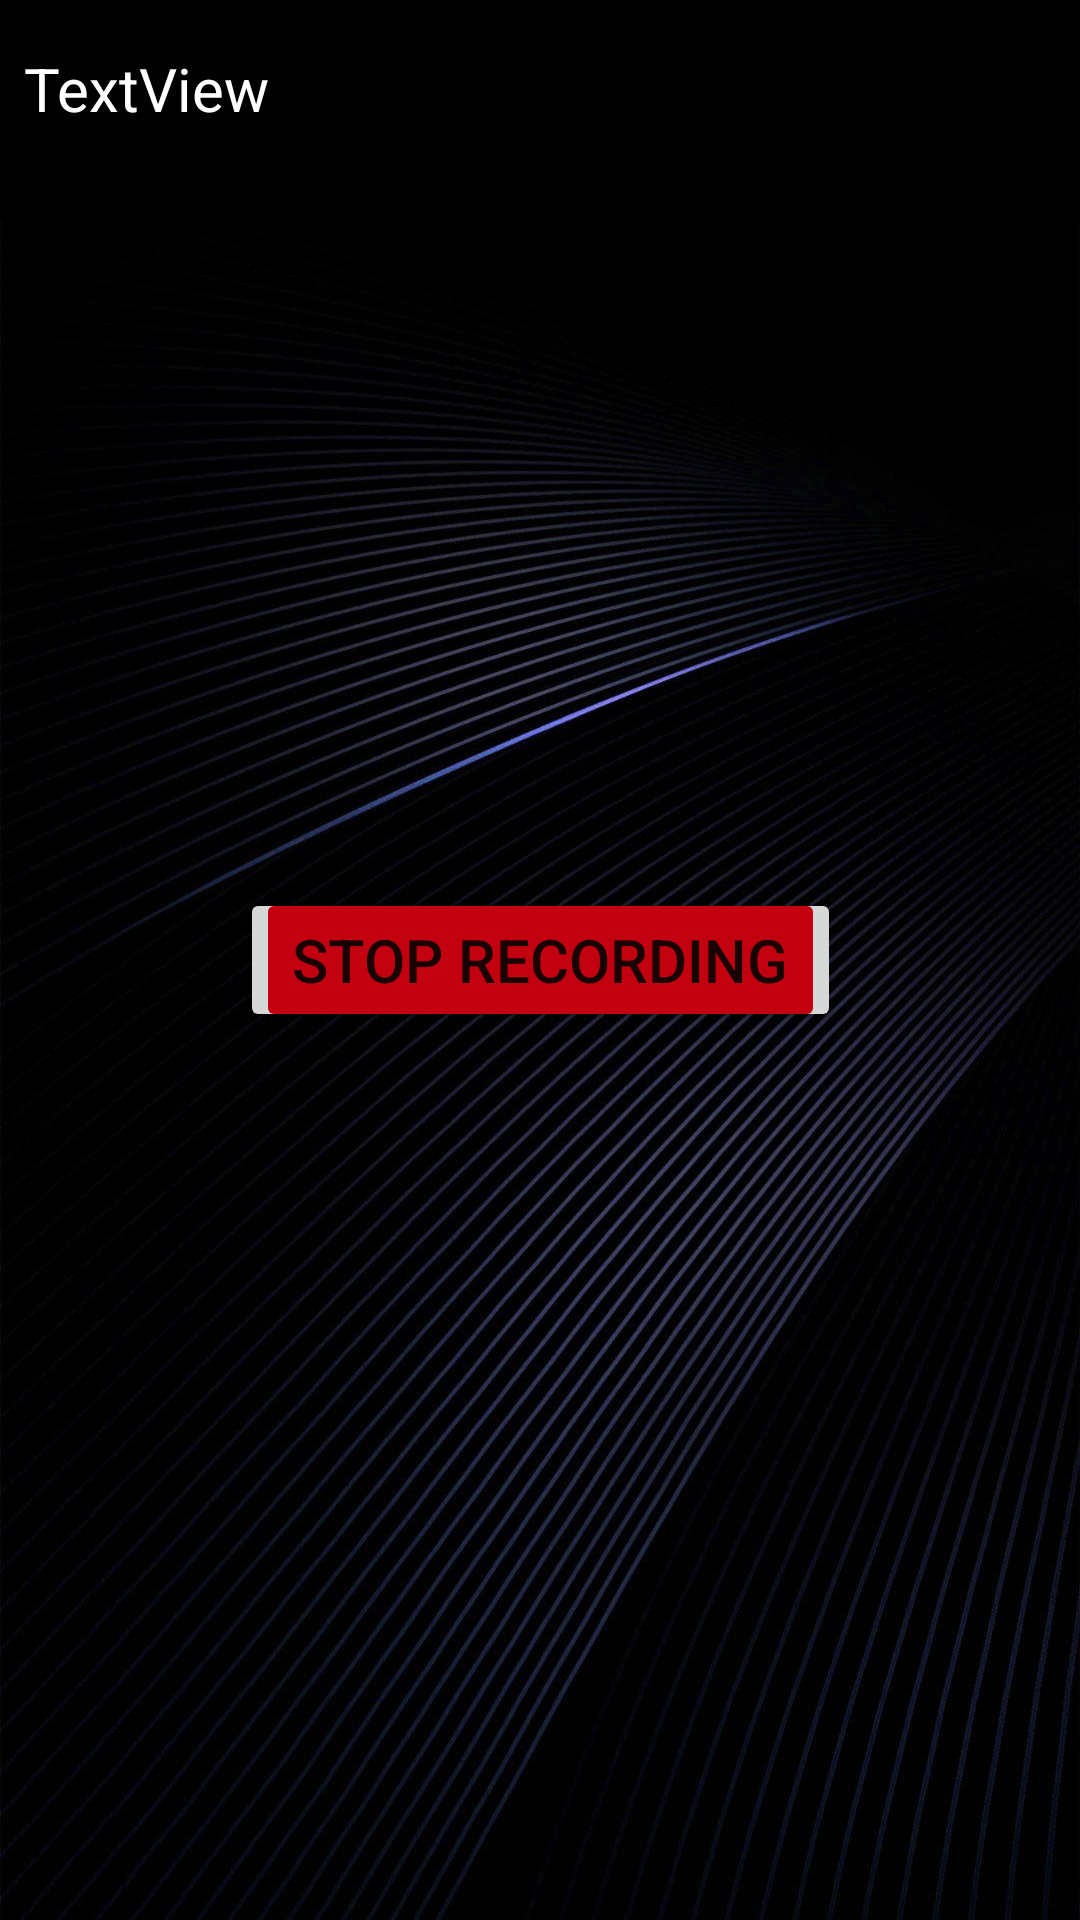

Reconstruct the res/layout file that produces this screen, plus the resources it refers to.
<!-- AndroidManifest.xml: application theme Theme.AudioClassification -->
<!-- res/layout/activity_classification.xml -->
<?xml version="1.0" encoding="utf-8"?>
<androidx.constraintlayout.widget.ConstraintLayout xmlns:android="http://schemas.android.com/apk/res/android"
    xmlns:app="http://schemas.android.com/apk/res-auto"
    android:layout_width="match_parent"
    android:layout_height="match_parent"
    android:background="@drawable/darkwallpaper">


    <Button
        android:id="@+id/buttonStartRecording"
        android:layout_width="wrap_content"
        android:layout_height="wrap_content"
        android:textSize="20sp"
        android:text="Start Recording"
        android:onClick="onStartRecording"
        app:layout_constraintBottom_toBottomOf="parent"
        app:layout_constraintEnd_toEndOf="parent"
        app:layout_constraintStart_toStartOf="parent"
        app:layout_constraintTop_toTopOf="parent" />

    <Button
        android:id="@+id/buttonStopRecording"
        android:layout_width="wrap_content"
        android:layout_height="wrap_content"
        android:textSize="20sp"
        android:text="Stop Recording"
        android:backgroundTint="#c30010"
        android:onClick="onStopRecording"
        app:layout_constraintBottom_toBottomOf="parent"
        app:layout_constraintEnd_toEndOf="parent"
        app:layout_constraintStart_toStartOf="parent"
        app:layout_constraintTop_toTopOf="parent" />

    <TextView
        android:id="@+id/textViewOutput"
        android:layout_width="match_parent"
        android:layout_height="0dp"
        android:layout_marginStart="8dp"
        android:layout_marginTop="16dp"
        android:layout_marginEnd="8dp"
        android:text="TextView"
        app:layout_constraintBottom_toTopOf="@+id/textViewSpec"
        app:layout_constraintEnd_toEndOf="parent"
        app:layout_constraintStart_toStartOf="parent"
        app:layout_constraintTop_toTopOf="parent"
        android:textColor="@color/white"
        android:textSize="20dp"
        app:layout_constraintVertical_chainStyle="packed" />

    <TextView
        android:id="@+id/textViewSpec"
        android:layout_width="305dp"
        android:layout_height="1dp"
        android:layout_marginStart="8dp"
        android:layout_marginTop="16dp"
        android:layout_marginEnd="8dp"
        android:layout_marginBottom="16dp"
        android:text=""
        app:layout_constraintBottom_toTopOf="@+id/buttonStartRecording"
        app:layout_constraintEnd_toEndOf="parent"
        app:layout_constraintStart_toStartOf="parent"
        app:layout_constraintTop_toBottomOf="@+id/textViewOutput" />
</androidx.constraintlayout.widget.ConstraintLayout>
<!-- resources referenced by this layout -->
<resources>
  <!-- drawable darkwallpaper: jpeg bitmap (drawable, 175429 bytes) -->
  <style name="Theme.AudioClassification" parent="Theme.MaterialComponents.DayNight.DarkActionBar">
          
          <item name="colorPrimary">@color/purple_500</item>
          <item name="colorPrimaryVariant">@color/purple_700</item>
          <item name="colorOnPrimary">@color/white</item>
          
          <item name="colorSecondary">@color/teal_200</item>
          <item name="colorSecondaryVariant">@color/teal_700</item>
          <item name="colorOnSecondary">@color/black</item>
          
          <item name="android:statusBarColor">?attr/colorPrimaryVariant</item>
          
      </style>
  <!-- not gathered from this repository: default colours our renderer supplied (Android Studio template values) -->
  <color name="purple_500">#FF6200EE</color>
  <color name="purple_700">#FF3700B3</color>
  <color name="teal_200">#FF03DAC5</color>
  <color name="teal_700">#FF018786</color>
  <color name="black">#FF000000</color>
  <color name="white">#FFFFFFFF</color>
</resources>
